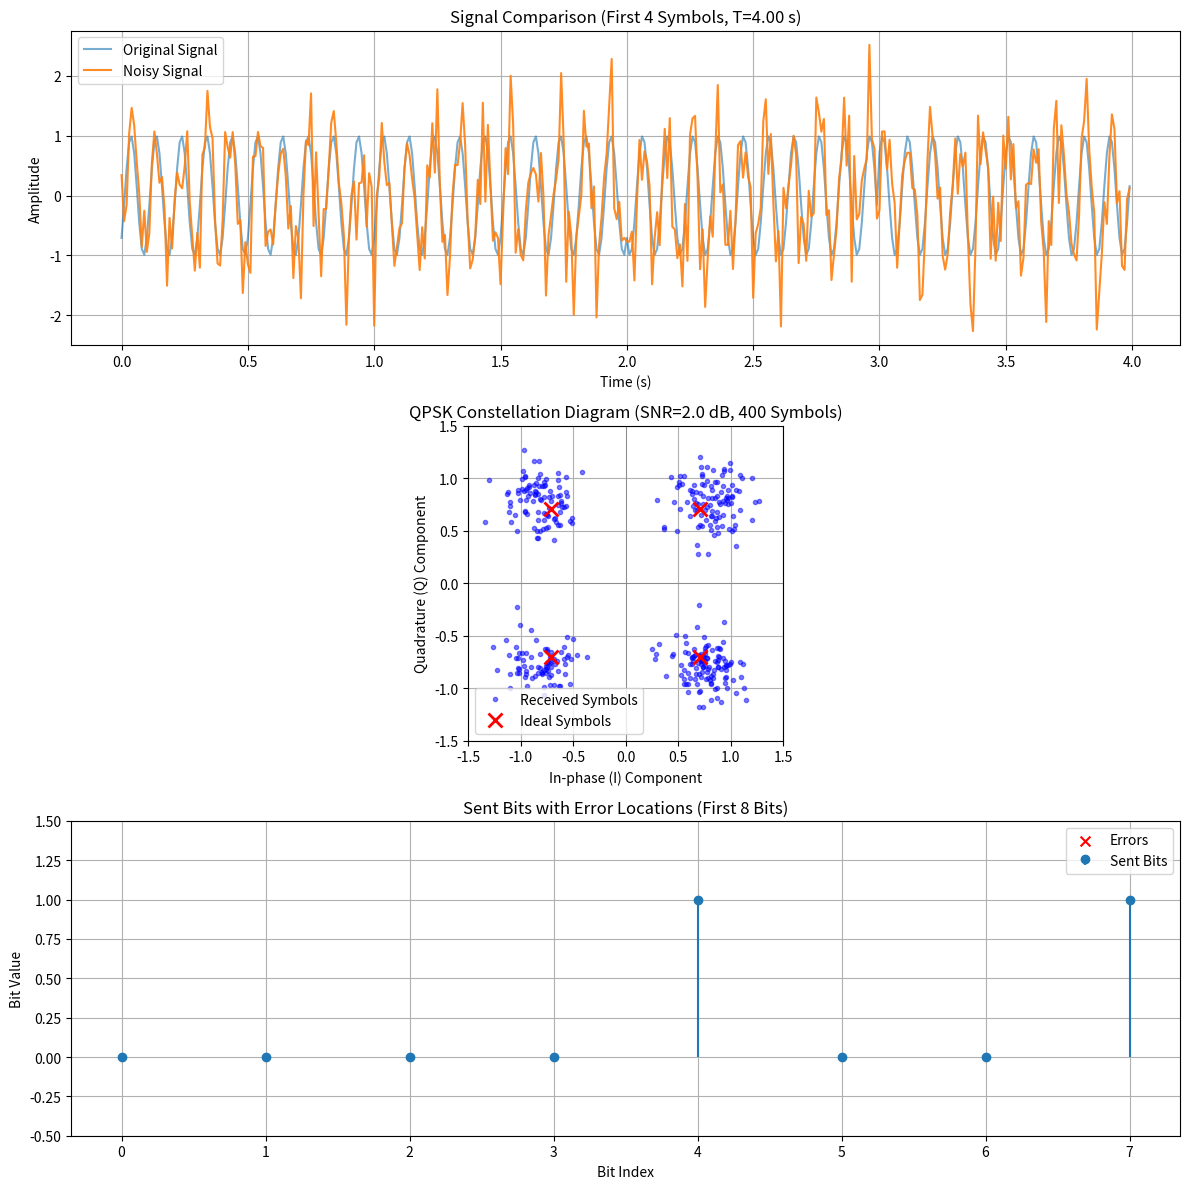

Python code for this plot:
import numpy as np
from scipy.signal import butter, lfilter
import matplotlib.pyplot as plt

class Modulation:
    def __init__(self):
        # Parameters needed for both modulation and demodulation
        self.Ac = 1.0           # Carrier Amplitude
        self.fc = 10.0          # Carrier Frequency (Hz)
        self.symbol_rate = 1.0  # 1 Symbol per second
        self.fs = 100.0         # Sampling Rate

        self.duration_per_symbol = 1.0 / self.symbol_rate
        self.sps = int(self.fs * self.duration_per_symbol) # Samples per symbol (100)
    
    # --- NOISE METHOD ---
    def add_awgn_noise(self, signal: np.ndarray, snr_db: float) -> np.ndarray:
        """
        Adds Additive White Gaussian Noise (AWGN) to the signal based on the desired SNR_dB.
        """
        Ps = np.mean(np.abs(signal)**2)
        snr_linear = 10**(snr_db / 10.0)
        Pn = Ps / snr_linear
        sigma = np.sqrt(Pn)
        noise = sigma * np.random.normal(size=signal.shape)
        return signal + noise
    
    # --- MODULATION ---
    def QPSK_modulate(self, bits: np.ndarray):
        
        symbols = bits.reshape(-1, 2)
        phase_array = []

        for b1, b2 in symbols:
            # Map bits to phase (your specific mapping)
            if   b1 == 1 and b2 == 1: phase = np.pi/4
            elif b1 == 1 and b2 == 0: phase = 3*np.pi/4
            elif b1 == 0 and b2 == 1: phase = -np.pi/4
            elif b1 == 0 and b2 == 0: phase = -3*np.pi/4
            phase_array.append(phase)

        phase_array = np.array(phase_array)

        theta_t = np.repeat(phase_array, self.sps)

        total_time = len(theta_t) / self.fs
        t = np.arange(0, total_time, 1/self.fs)
        t = t[:len(theta_t)] # Ensure length match

        signal = self.Ac * np.cos(2 * np.pi * self.fc * t + theta_t)
        
        return signal
        
    # --- DEMODULATION ---
    def QPSK_demodulate(self, signal: np.ndarray):
        """
        Performs Coherent IQ Demodulation to recover the original bits.
        """
        # 1. GENERATE LOCAL CARRIERS
        t = np.arange(0, len(signal) / self.fs, 1/self.fs)[:len(signal)]
        LO_I = np.cos(2 * np.pi * self.fc * t)
        LO_Q = -np.sin(2 * np.pi * self.fc * t)

        # 2. MIXING
        I_mixed = signal * LO_I
        Q_mixed = signal * LO_Q

        # 3. LOW PASS FILTERING
        nyquist = 0.5 * self.fs
        cutoff = 2.0  
        b, a = butter(5, cutoff / nyquist, btype='low')
        
        I_filtered = lfilter(b, a, I_mixed) * 2
        Q_filtered = lfilter(b, a, Q_mixed) * 2

        # 4. SAMPLING (Symbol Timing)
        sample_points = np.arange(self.sps // 2, len(signal), self.sps)
        I_sym = I_filtered[sample_points]
        Q_sym = Q_filtered[sample_points]
        
        # 5. DECISION (Mapping Phase to Bits)
        recovered_bits = []
        recovered_phases = np.arctan2(Q_sym, I_sym)

        for angle in recovered_phases:
            if (np.pi/2 > angle >= 0):       # Target: pi/4 -> (1, 1)
                recovered_bits.extend([1, 1])
            elif (np.pi >= angle >= np.pi/2):  # Target: 3pi/4 -> (1, 0)
                recovered_bits.extend([1, 0])
            elif (0 > angle >= -np.pi/2):      # Target: -pi/4 -> (0, 1)
                recovered_bits.extend([0, 1])
            else:                            # Target: -3pi/4 -> (0, 0)
                recovered_bits.extend([0, 0])

        return np.array(recovered_bits)

if __name__ == "__main__":
    # -------------------------------------------------------------------
    # --- PLOTTING CONTROL VARIABLES ---
    # Set the desired length for the time-domain plots (in symbols)
    N_SYMBOLS_TO_PLOT = 4
    # Set the maximum number of symbols for the constellation plot
    CONSTELLATION_SAMPLE_LIMIT = 400
    
    # SYSTEM PARAMETERS
    TEST_SNR_DB = 2.0 # 10 dB Signal-to-Noise Ratio
    TOTAL_TEST_BITS = 800 # Total bits to send for BER calculation (400 symbols)
    # -------------------------------------------------------------------
    
    mod = Modulation()
    test_bits = np.random.randint(0, 2, TOTAL_TEST_BITS)
    modulated_signal = mod.QPSK_modulate(test_bits)
    noisy_signal = mod.add_awgn_noise(modulated_signal, TEST_SNR_DB)
    demodulated_bits = mod.QPSK_demodulate(noisy_signal)

    # --- Verification ---
    errors = np.sum(np.abs(test_bits - demodulated_bits))
    total_bits = len(test_bits)
    
    print("-" * 50)
    print(f"Test Run with SNR = {TEST_SNR_DB} dB")
    print(f"Total Bits Sent: {total_bits}")
    print(f"Total Bit Errors: {errors}")
    print(f"Bit Error Rate (BER): {errors / total_bits:.6f}")
    print("-" * 50)

    # --- Dynamic Plotting Limits ---
    # 1 symbol = mod.sps samples = 2 bits
    N_SAMPLES_PLOT_LIMIT = N_SYMBOLS_TO_PLOT * mod.sps
    T_PLOT_LIMIT = N_SYMBOLS_TO_PLOT * mod.duration_per_symbol 
    N_BITS_PLOT_LIMIT = N_SYMBOLS_TO_PLOT * 2 
    
    # --- Visualization ---
    fig, axes = plt.subplots(3, 1, figsize=(12, 12))
    
    # 1. Modulated signal (Time Domain)
    t_mod = np.arange(len(modulated_signal)) / mod.fs
    axes[0].plot(t_mod[:N_SAMPLES_PLOT_LIMIT], modulated_signal[:N_SAMPLES_PLOT_LIMIT], label='Original Signal', alpha=0.6)
    axes[0].plot(t_mod[:N_SAMPLES_PLOT_LIMIT], noisy_signal[:N_SAMPLES_PLOT_LIMIT], label='Noisy Signal', alpha=0.9)
    axes[0].set_title(f'Signal Comparison (First {N_SYMBOLS_TO_PLOT} Symbols, T={T_PLOT_LIMIT:.2f} s)')
    axes[0].set_xlabel('Time (s)')
    axes[0].set_ylabel('Amplitude')
    axes[0].legend()
    axes[0].grid(True)
    
    # 2. Constellation Diagram
    
    # --- Recalculate I/Q for the Constellation Plot (limiting the symbols) ---
    t_plot = np.arange(0, len(noisy_signal) / mod.fs, 1/mod.fs)[:len(noisy_signal)]
    LO_I = np.cos(2 * np.pi * mod.fc * t_plot)
    LO_Q = -np.sin(2 * np.pi * mod.fc * t_plot)
    I_mixed = noisy_signal * LO_I
    Q_mixed = noisy_signal * LO_Q
    
    nyquist = 0.5 * mod.fs
    b, a = butter(5, 2.0 / nyquist, btype='low')
    I_filtered = lfilter(b, a, I_mixed) * 2
    Q_filtered = lfilter(b, a, Q_mixed) * 2
    
    sample_points = np.arange(mod.sps // 2, len(noisy_signal), mod.sps)
    
    # Apply CONSTELLATION_SAMPLE_LIMIT
    I_plot = I_filtered[sample_points][:CONSTELLATION_SAMPLE_LIMIT]
    Q_plot = Q_filtered[sample_points][:CONSTELLATION_SAMPLE_LIMIT]
    
    ideal_I = np.array([np.cos(np.pi/4), np.cos(3*np.pi/4), np.cos(-np.pi/4), np.cos(-3*np.pi/4)])
    ideal_Q = np.array([np.sin(np.pi/4), np.sin(3*np.pi/4), np.sin(-np.pi/4), np.sin(-3*np.pi/4)])
    
    axes[1].plot(I_plot, Q_plot, 'b.', alpha=0.5, label='Received Symbols')
    axes[1].plot(ideal_I, ideal_Q, 'rx', markersize=10, markeredgewidth=2, label='Ideal Symbols')
    axes[1].set_title(f'QPSK Constellation Diagram (SNR={TEST_SNR_DB} dB, {len(I_plot)} Symbols)')
    axes[1].set_xlabel('In-phase (I) Component')
    axes[1].set_ylabel('Quadrature (Q) Component')
    axes[1].axhline(0, color='gray', linewidth=0.5)
    axes[1].axvline(0, color='gray', linewidth=0.5)
    axes[1].set_aspect('equal', adjustable='box')
    axes[1].set_xlim([-1.5, 1.5])
    axes[1].set_ylim([-1.5, 1.5])
    axes[1].legend()
    axes[1].grid(True)
    
    # 3. Bit Error Visual
    error_indices = np.where(test_bits != demodulated_bits)[0]
    
    axes[2].stem(range(N_BITS_PLOT_LIMIT), test_bits[:N_BITS_PLOT_LIMIT], basefmt=" ", linefmt='C0-', markerfmt='C0o', label='Sent Bits')
    axes[2].scatter(error_indices[error_indices < N_BITS_PLOT_LIMIT], demodulated_bits[error_indices[error_indices < N_BITS_PLOT_LIMIT]], marker='x', color='red', s=50, label='Errors')
    axes[2].set_title(f'Sent Bits with Error Locations (First {N_BITS_PLOT_LIMIT} Bits)')
    axes[2].set_xlabel('Bit Index')
    axes[2].set_ylabel('Bit Value')
    axes[2].set_ylim([-0.5, 1.5])
    axes[2].legend()
    axes[2].grid(True)

    plt.tight_layout()
    plt.show()